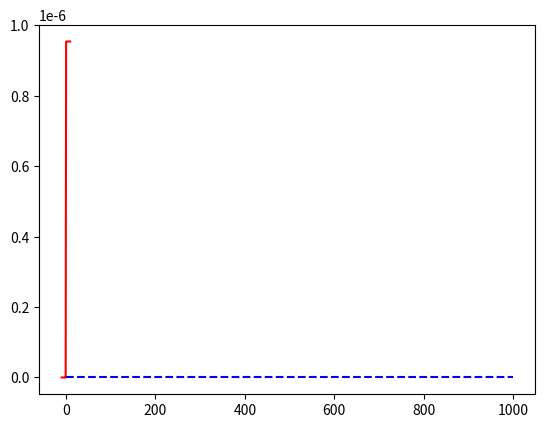

Recreate this plot in Python.
import numpy as np
import matplotlib.pyplot as plt


def x(u,n):
    return ((1.0/2)**n)*u


s = np.arange(-10,10)
u = np.array(np.zeros(10).tolist() + np.ones(10).tolist())
plt.plot(s,x(u,20),"r-")


# plt.show()
s1 = np.arange(1000)
u1 = np.array(np.ones(1000).tolist())
plt.plot(s1,x(u1,1000),"b--")


plt.show()